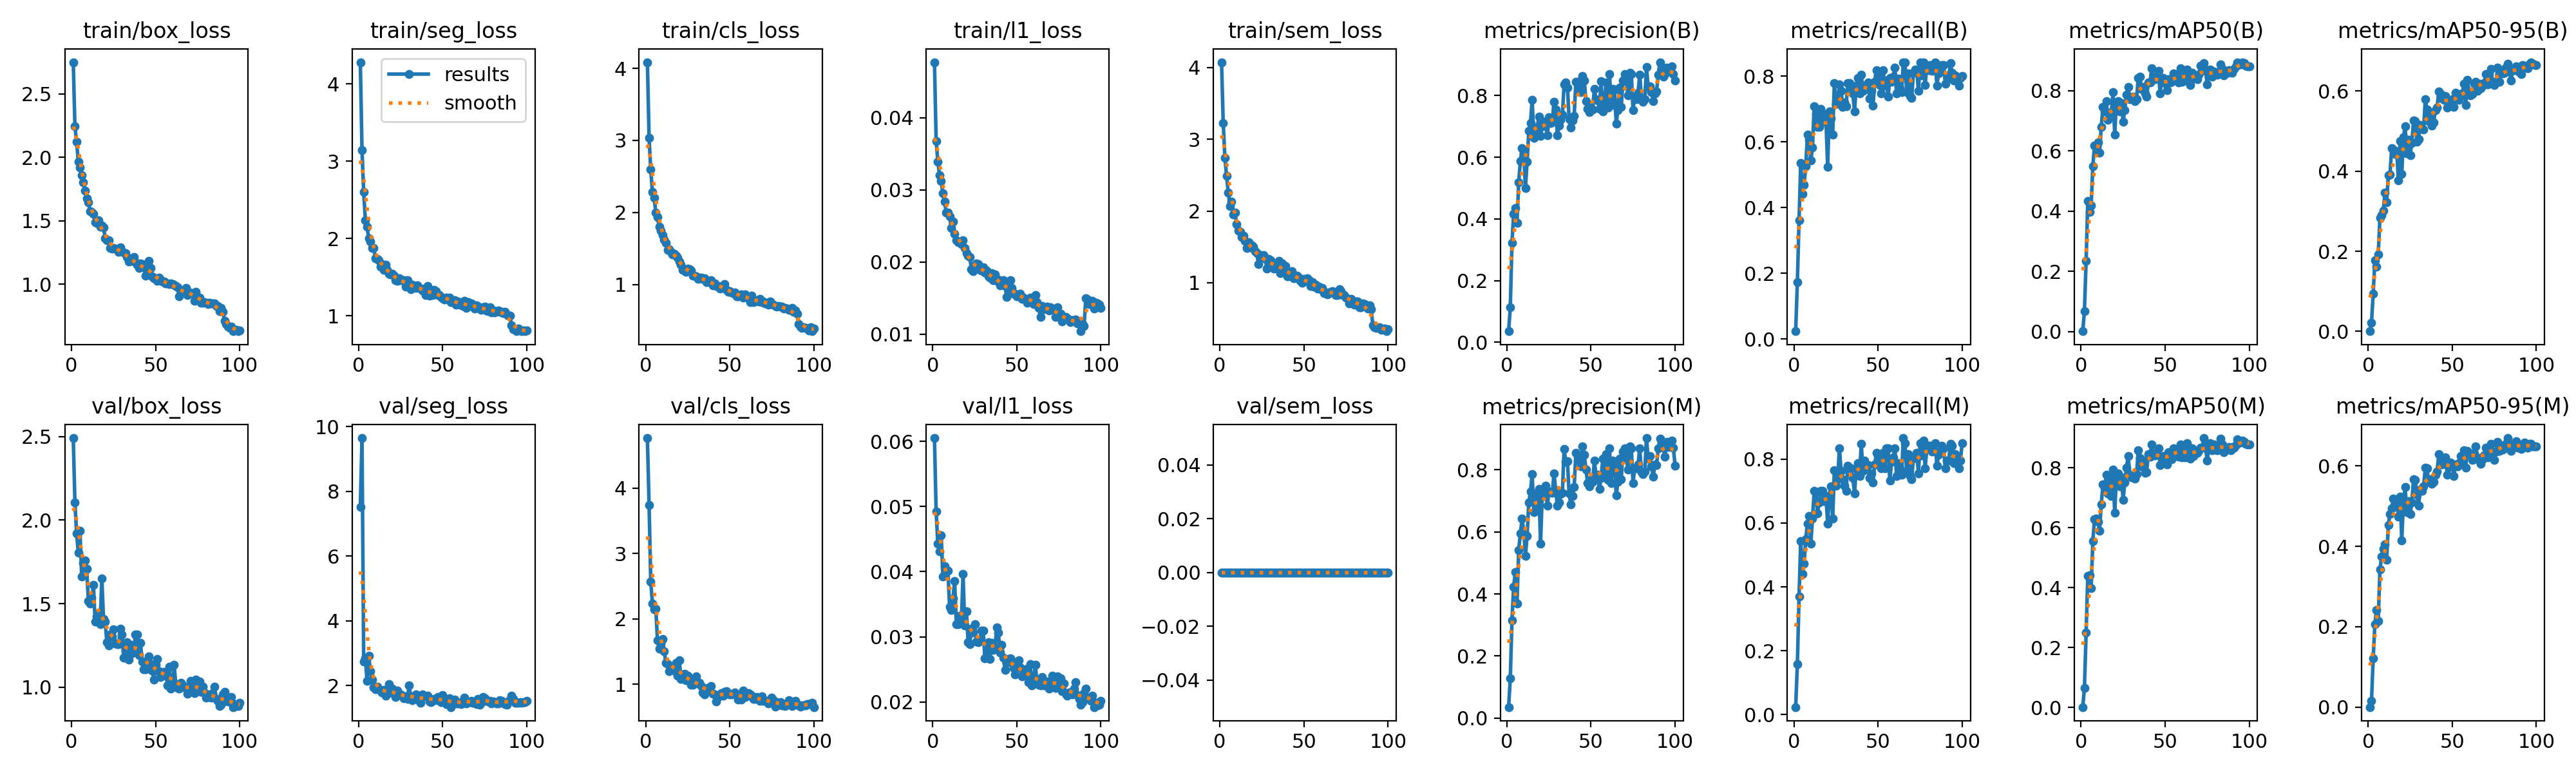

Source data for this figure (header and first rows):
epoch, time, train/box_loss, train/seg_loss, train/cls_loss, train/l1_loss, train/sem_loss, metrics/precision(B), metrics/recall(B), metrics/mAP50(B), metrics/mAP50-95(B), metrics/precision(M), metrics/recall(M), metrics/mAP50(M), metrics/mAP50-95(M), val/box_loss, val/seg_loss, val/cls_loss, val/l1_loss, val/sem_loss, lr/pg0, lr/pg1, lr/pg2
1, 145.5, 2.75, 4.28, 4.085, 0.0477, 4.073, 0.03571, 0.02362, 0.00163, 0.00033, 0.03571, 0.02362, 0.00167, 0.00025, 2.491, 7.512, 4.764, 0.0605, 0, 0.0001982, 0.0001982, 0.08038
2, 285.5, 2.244, 3.14, 3.039, 0.0368, 3.226, 0.1124, 0.1732, 0.0687, 0.02214, 0.1275, 0.1575, 0.06539, 0.01515, 2.105, 9.645, 3.739, 0.04921, 0, 0.0003942, 0.0003942, 0.06058
3, 425, 2.124, 2.6, 2.594, 0.03393, 2.744, 0.3233, 0.3612, 0.2357, 0.09398, 0.3154, 0.3701, 0.2502, 0.1219, 1.92, 2.745, 2.57, 0.04429, 0, 0.0005863, 0.0005863, 0.04077
4, 564.5, 1.966, 2.238, 2.284, 0.03205, 2.487, 0.4174, 0.5354, 0.4347, 0.177, 0.4235, 0.5433, 0.4403, 0.2064, 1.804, 2.845, 2.238, 0.04315, 0, 0.0007745, 0.0007745, 0.02096
5, 704, 1.919, 2.153, 2.206, 0.03125, 2.258, 0.4349, 0.4409, 0.3983, 0.161, 0.4707, 0.4409, 0.4425, 0.2409, 1.938, 2.145, 2.148, 0.04562, 0, 0.0009587, 0.0009587, 0.00114
6, 843.2, 1.858, 2.001, 2.002, 0.02954, 2.07, 0.3882, 0.4696, 0.4192, 0.1916, 0.369, 0.4724, 0.3992, 0.214, 1.663, 2.914, 2.155, 0.03928, 0, 0.0009505, 0.0009505, 0.0009505
7, 982.6, 1.802, 1.956, 1.934, 0.02839, 2.134, 0.519, 0.5267, 0.5494, 0.2836, 0.5423, 0.5503, 0.556, 0.342, 1.744, 2.439, 1.671, 0.04081, 0, 0.0009406, 0.0009406, 0.0009406
8, 1122, 1.739, 1.876, 1.807, 0.02685, 1.946, 0.5883, 0.622, 0.6181, 0.2894, 0.5945, 0.5984, 0.6287, 0.3737, 1.76, 2.19, 1.542, 0.04026, 0, 0.0009307, 0.0009307, 0.0009307
9, 1262, 1.679, 1.873, 1.753, 0.02686, 1.982, 0.629, 0.6063, 0.6171, 0.3008, 0.6429, 0.622, 0.6315, 0.3932, 1.707, 1.938, 1.623, 0.04015, 0, 0.0009208, 0.0009208, 0.0009208
10, 1402, 1.646, 1.744, 1.686, 0.02635, 1.814, 0.6128, 0.5433, 0.6271, 0.3458, 0.6039, 0.5354, 0.6207, 0.4049, 1.517, 1.88, 1.693, 0.03461, 0, 0.0009109, 0.0009109, 0.0009109
11, 1541, 1.575, 1.736, 1.626, 0.02467, 1.73, 0.5003, 0.5827, 0.5936, 0.3226, 0.5222, 0.6142, 0.5903, 0.3669, 1.502, 1.957, 1.509, 0.03411, 0, 0.000901, 0.000901, 0.000901
12, 1680, 1.571, 1.715, 1.581, 0.02559, 1.713, 0.5854, 0.7087, 0.6798, 0.3891, 0.5863, 0.7008, 0.678, 0.4534, 1.533, 1.886, 1.33, 0.03587, 0, 0.0008911, 0.0008911, 0.0008911
13, 1820, 1.557, 1.638, 1.48, 0.02394, 1.635, 0.685, 0.685, 0.746, 0.3916, 0.6942, 0.697, 0.7439, 0.4795, 1.613, 1.842, 1.307, 0.03854, 0, 0.0008812, 0.0008812, 0.0008812
14, 1959, 1.487, 1.665, 1.487, 0.02303, 1.654, 0.7111, 0.6457, 0.7299, 0.4568, 0.7304, 0.6299, 0.7333, 0.4946, 1.393, 1.785, 1.199, 0.03196, 0, 0.0008713, 0.0008713, 0.0008713
15, 2099, 1.484, 1.591, 1.459, 0.02272, 1.584, 0.7873, 0.6457, 0.7649, 0.4543, 0.7857, 0.6641, 0.7775, 0.5188, 1.423, 1.866, 1.258, 0.03194, 0, 0.0008614, 0.0008614, 0.0008614
16, 2238, 1.503, 1.661, 1.421, 0.02274, 1.484, 0.6635, 0.7008, 0.7038, 0.4423, 0.6635, 0.7008, 0.7146, 0.5005, 1.444, 1.678, 1.247, 0.03325, 0, 0.0008515, 0.0008515, 0.0008515
17, 2377, 1.452, 1.591, 1.424, 0.0225, 1.563, 0.675, 0.6614, 0.7241, 0.4495, 0.7205, 0.7008, 0.7712, 0.5079, 1.378, 1.804, 1.208, 0.03224, 0, 0.0008416, 0.0008416, 0.0008416
18, 2517, 1.465, 1.545, 1.403, 0.02302, 1.496, 0.6971, 0.685, 0.7274, 0.3769, 0.6713, 0.6693, 0.7047, 0.4737, 1.652, 2.036, 1.326, 0.03962, 0, 0.0008317, 0.0008317, 0.0008317
19, 2657, 1.449, 1.533, 1.371, 0.02192, 1.519, 0.7328, 0.6693, 0.7943, 0.4754, 0.7393, 0.685, 0.7938, 0.5234, 1.408, 1.781, 1.135, 0.03172, 0, 0.0008218, 0.0008218, 0.0008218
20, 2796, 1.363, 1.543, 1.322, 0.0212, 1.503, 0.669, 0.5251, 0.654, 0.3934, 0.5622, 0.5984, 0.6488, 0.4149, 1.391, 1.898, 1.369, 0.03395, 0, 0.0008119, 0.0008119, 0.0008119
21, 2936, 1.349, 1.519, 1.28, 0.02085, 1.443, 0.701, 0.6929, 0.7593, 0.4854, 0.7189, 0.685, 0.7672, 0.5126, 1.267, 1.746, 1.079, 0.0292, 0, 0.000802, 0.000802, 0.000802
22, 3075, 1.348, 1.46, 1.206, 0.02065, 1.409, 0.7148, 0.6711, 0.7649, 0.5122, 0.7336, 0.7157, 0.7819, 0.5468, 1.249, 1.643, 1.126, 0.02888, 0, 0.0007921, 0.0007921, 0.0007921
23, 3215, 1.289, 1.455, 1.21, 0.01899, 1.257, 0.7053, 0.622, 0.7299, 0.445, 0.7498, 0.6134, 0.7376, 0.4857, 1.313, 1.843, 1.159, 0.03123, 0, 0.0007822, 0.0007822, 0.0007822
24, 3355, 1.279, 1.481, 1.177, 0.01872, 1.381, 0.6707, 0.7795, 0.7586, 0.4779, 0.6834, 0.7647, 0.7685, 0.5123, 1.304, 1.711, 1.061, 0.03065, 0, 0.0007723, 0.0007723, 0.0007723
25, 3494, 1.286, 1.458, 1.223, 0.01942, 1.356, 0.7303, 0.7165, 0.6973, 0.4404, 0.7303, 0.7165, 0.6934, 0.4799, 1.346, 1.728, 1.134, 0.03193, 0, 0.0007624, 0.0007624, 0.0007624
26, 3634, 1.282, 1.464, 1.21, 0.01977, 1.381, 0.7107, 0.7159, 0.7353, 0.4708, 0.7287, 0.7401, 0.7519, 0.5096, 1.262, 1.684, 1.065, 0.02929, 0, 0.0007525, 0.0007525, 0.0007525
27, 3773, 1.277, 1.461, 1.194, 0.01968, 1.335, 0.7161, 0.7748, 0.7868, 0.5257, 0.7256, 0.8347, 0.7999, 0.567, 1.257, 1.599, 0.9883, 0.02916, 0, 0.0007426, 0.0007426, 0.0007426
28, 3913, 1.254, 1.375, 1.125, 0.01891, 1.199, 0.7795, 0.7559, 0.8116, 0.5241, 0.7884, 0.7629, 0.8389, 0.5646, 1.256, 1.66, 0.9916, 0.02948, 0, 0.0007327, 0.0007327, 0.0007327
29, 4051, 1.29, 1.461, 1.128, 0.01882, 1.33, 0.7558, 0.7067, 0.7709, 0.4736, 0.7333, 0.7363, 0.7776, 0.5277, 1.351, 1.593, 1.043, 0.03095, 0, 0.0007228, 0.0007228, 0.0007228
30, 4191, 1.261, 1.391, 1.114, 0.01928, 1.314, 0.6705, 0.7212, 0.7731, 0.4806, 0.6852, 0.7165, 0.7685, 0.5007, 1.314, 1.997, 1.123, 0.03094, 0, 0.0007129, 0.0007129, 0.0007129
31, 4330, 1.253, 1.346, 1.083, 0.01856, 1.272, 0.7031, 0.7087, 0.7798, 0.5153, 0.6953, 0.7008, 0.7685, 0.541, 1.176, 1.669, 1.015, 0.02667, 0, 0.000703, 0.000703, 0.000703
32, 4469, 1.247, 1.398, 1.096, 0.01878, 1.2, 0.721, 0.7795, 0.7647, 0.5057, 0.721, 0.7795, 0.7641, 0.5376, 1.176, 1.554, 1.017, 0.02706, 0, 0.0006931, 0.0006931, 0.0006931
33, 4608, 1.215, 1.383, 1.095, 0.01802, 1.245, 0.7386, 0.7795, 0.7702, 0.5039, 0.7263, 0.7731, 0.7779, 0.5496, 1.268, 1.585, 0.9721, 0.02914, 0, 0.0006832, 0.0006832, 0.0006832
34, 4748, 1.182, 1.357, 1.081, 0.01778, 1.213, 0.8354, 0.7559, 0.8425, 0.5797, 0.8672, 0.7714, 0.8593, 0.5949, 1.166, 1.733, 0.8734, 0.02658, 0, 0.0006733, 0.0006733, 0.0006733
35, 4887, 1.186, 1.394, 1.087, 0.01842, 1.308, 0.8419, 0.748, 0.8456, 0.553, 0.8262, 0.7402, 0.8326, 0.594, 1.255, 1.581, 0.845, 0.02904, 0, 0.0006634, 0.0006634, 0.0006634
36, 5027, 1.192, 1.36, 1.032, 0.01749, 1.13, 0.8266, 0.6929, 0.8046, 0.5253, 0.8266, 0.6929, 0.8046, 0.5605, 1.203, 1.523, 0.9293, 0.02793, 0, 0.0006535, 0.0006535, 0.0006535
37, 5166, 1.216, 1.348, 1.053, 0.01829, 1.266, 0.723, 0.7716, 0.8119, 0.5365, 0.723, 0.7716, 0.8238, 0.5661, 1.213, 1.459, 0.9404, 0.02843, 0, 0.0006436, 0.0006436, 0.0006436
38, 5306, 1.177, 1.33, 1.031, 0.01741, 1.181, 0.6958, 0.7953, 0.7904, 0.5141, 0.6885, 0.7874, 0.784, 0.556, 1.314, 1.724, 0.9559, 0.03143, 0, 0.0006337, 0.0006337, 0.0006337
39, 5445, 1.155, 1.351, 1.063, 0.01751, 1.23, 0.7194, 0.748, 0.7792, 0.5221, 0.7158, 0.748, 0.7857, 0.5597, 1.316, 1.688, 0.9706, 0.03063, 0, 0.0006238, 0.0006238, 0.0006238
40, 5584, 1.13, 1.27, 0.9895, 0.01672, 1.089, 0.7343, 0.8052, 0.8271, 0.5525, 0.7442, 0.8477, 0.8452, 0.5784, 1.193, 1.665, 0.8517, 0.02757, 0, 0.0006139, 0.0006139, 0.0006139
41, 5724, 1.164, 1.384, 1.021, 0.01715, 1.145, 0.8446, 0.7559, 0.8262, 0.5581, 0.8538, 0.7638, 0.8376, 0.585, 1.266, 1.696, 0.8398, 0.0288, 0, 0.000604, 0.000604, 0.000604
42, 5863, 1.16, 1.26, 0.9773, 0.01745, 1.094, 0.8448, 0.7716, 0.8735, 0.5989, 0.8449, 0.7953, 0.8781, 0.6283, 1.153, 1.507, 0.7391, 0.02675, 0, 0.0005941, 0.0005941, 0.0005941
43, 6003, 1.132, 1.296, 0.9802, 0.01662, 1.163, 0.8193, 0.7638, 0.846, 0.5917, 0.8291, 0.7716, 0.8479, 0.6091, 1.105, 1.485, 0.8054, 0.02496, 0, 0.0005842, 0.0005842, 0.0005842
44, 6142, 1.067, 1.272, 0.9464, 0.01518, 1.065, 0.8119, 0.7817, 0.8379, 0.5809, 0.8119, 0.7817, 0.8412, 0.6034, 1.105, 1.53, 0.8267, 0.026, 0, 0.0005743, 0.0005743, 0.0005743
45, 6282, 1.113, 1.334, 0.9691, 0.01597, 1.075, 0.864, 0.7323, 0.8387, 0.5779, 0.8743, 0.7402, 0.8446, 0.6148, 1.16, 1.596, 0.8595, 0.02655, 0, 0.0005644, 0.0005644, 0.0005644
46, 6421, 1.187, 1.321, 0.9861, 0.0175, 1.1, 0.849, 0.7559, 0.866, 0.5874, 0.849, 0.7559, 0.8648, 0.6213, 1.183, 1.559, 0.8243, 0.02674, 0, 0.0005545, 0.0005545, 0.0005545
47, 6561, 1.13, 1.267, 1.005, 0.01638, 1.072, 0.7831, 0.7108, 0.7909, 0.5582, 0.8004, 0.7261, 0.8095, 0.5775, 1.138, 1.638, 0.8876, 0.02629, 0, 0.0005446, 0.0005446, 0.0005446
48, 6700, 1.063, 1.272, 0.9244, 0.01563, 1.029, 0.7568, 0.784, 0.8363, 0.5741, 0.7568, 0.784, 0.8335, 0.5977, 1.099, 1.532, 0.8915, 0.02521, 0, 0.0005347, 0.0005347, 0.0005347
49, 6839, 1.047, 1.245, 0.9029, 0.01563, 1.001, 0.7465, 0.8189, 0.8415, 0.5752, 0.7465, 0.8189, 0.8389, 0.6078, 1.046, 1.49, 0.8513, 0.02418, 0, 0.0005248, 0.0005248, 0.0005248
50, 6979, 1.047, 1.227, 0.9112, 0.01521, 1.056, 0.7609, 0.8032, 0.8253, 0.5789, 0.7684, 0.811, 0.8343, 0.6004, 1.135, 1.708, 0.8492, 0.02588, 0, 0.0005149, 0.0005149, 0.0005149
51, 7118, 1.03, 1.206, 0.889, 0.01545, 1.025, 0.7542, 0.7731, 0.8006, 0.5602, 0.7616, 0.7799, 0.81, 0.5742, 1.167, 1.582, 0.848, 0.02639, 0, 0.000505, 0.000505, 0.000505
52, 7257, 1.055, 1.236, 0.8871, 0.0156, 1.061, 0.8208, 0.748, 0.838, 0.5954, 0.8288, 0.7716, 0.8525, 0.6035, 1.094, 1.438, 0.8526, 0.02528, 0, 0.0004951, 0.0004951, 0.0004951
53, 7397, 1.04, 1.22, 0.8915, 0.0149, 1.037, 0.7883, 0.8189, 0.8267, 0.5814, 0.7818, 0.8189, 0.8383, 0.5994, 1.061, 1.576, 0.8719, 0.02389, 0, 0.0004852, 0.0004852, 0.0004852
54, 7536, 1.024, 1.233, 0.8414, 0.01502, 0.9556, 0.7842, 0.7716, 0.8281, 0.5786, 0.7842, 0.7716, 0.8274, 0.6064, 1.069, 1.6, 0.8459, 0.02414, 0, 0.0004753, 0.0004753, 0.0004753
55, 7676, 1.022, 1.179, 0.8422, 0.01489, 1.007, 0.7577, 0.788, 0.857, 0.59, 0.7383, 0.8347, 0.8649, 0.6242, 1.089, 1.335, 0.7642, 0.02486, 0, 0.0004654, 0.0004654, 0.0004654
56, 7815, 1.006, 1.198, 0.849, 0.01438, 0.9456, 0.8463, 0.7373, 0.8384, 0.5943, 0.7736, 0.8339, 0.8557, 0.6115, 1.088, 1.5, 0.7817, 0.02507, 0, 0.0004555, 0.0004555, 0.0004555
57, 7954, 1.009, 1.202, 0.8687, 0.01464, 0.9771, 0.7482, 0.7953, 0.8532, 0.6177, 0.8352, 0.7323, 0.8617, 0.639, 1.01, 1.565, 0.7658, 0.02301, 0, 0.0004456, 0.0004456, 0.0004456
58, 8094, 0.9999, 1.142, 0.8179, 0.01507, 0.9157, 0.7803, 0.7833, 0.8277, 0.5649, 0.7882, 0.7912, 0.8366, 0.5962, 1.124, 1.456, 0.904, 0.02576, 0, 0.0004357, 0.0004357, 0.0004357
59, 8233, 1.005, 1.181, 0.866, 0.01497, 0.9438, 0.8422, 0.7984, 0.8728, 0.628, 0.8505, 0.8063, 0.8786, 0.6378, 0.9907, 1.443, 0.8054, 0.02255, 0, 0.0004258, 0.0004258, 0.0004258
60, 8373, 1, 1.143, 0.8381, 0.01418, 0.9116, 0.7607, 0.8268, 0.8285, 0.5988, 0.7679, 0.8347, 0.8355, 0.6319, 1.03, 1.473, 0.8196, 0.0234, 0, 0.0004159, 0.0004159, 0.0004159
... 40 more rows
